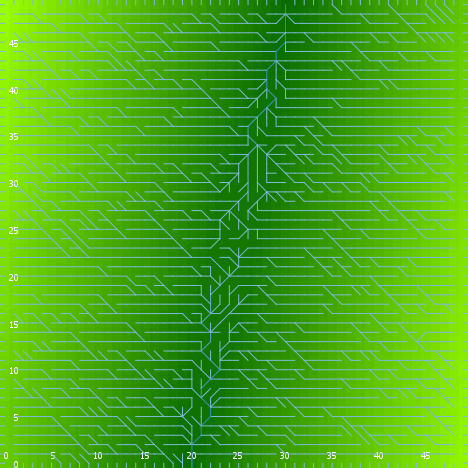

The data file committed next to this chart (first rows):
export-world data (NetLogo 6.0.4)
land_04_withSoilProperties.nlogo
05/10/2020 12:24:27:959 +0100
RANDOM STATE
0 0 -1727483681 251 -0.18187304668673018…
GLOBALS
min-pxcor, max-pxcor, min-pycor, max-pycor, perspective, subject, nextIndex, directed-links, ticks, display-mode, elevationdistribution, elev_algorithm-style, elev_featureanglerange, elev_inversioniterations, elev_noise, elev_numdepressions, elev_numprotuberances, elev_numranges, elev_numrifts, elev_rangeaggregation, elev_rangeheight, elev_rangelength, elev_riftaggregation, elev_riftheight
0, 49, 0, 49, 0, nobody, 2600, "UNDIRECTED", -1, "terrain", [13.513741513261685 16.94333545781111 9.…, "C#", 8.452, 1.572, 0.9214, 8, 7, 21, 3, 0.9796, 8.031, 2837, 0.6184, -21.22
TURTLES
who, color, heading, xcor, ycor, shape, label, label-color, breed, hidden?, size, pen-size, pen-mode, numpoints
0, 15, 335, 33, 22, "default", "", 9.9, {breed flowholders}, true, 1, 1, "up", 
1, 5, 308, 13, 23, "default", "", 9.9, {breed flowholders}, true, 1, 1, "up", 
2, 65, 59, 29, 35, "default", "", 9.9, {breed flowholders}, true, 1, 1, "up", 
3, 15, 132, 33, 10, "default", "", 9.9, {breed flowholders}, true, 1, 1, "up", 
4, 35, 99, 28, 33, "default", "", 9.9, {breed flowholders}, true, 1, 1, "up", 
5, 35, 92, 38, 24, "default", "", 9.9, {breed flowholders}, true, 1, 1, "up", 
6, 5, 16, 42, 34, "default", "", 9.9, {breed flowholders}, true, 1, 1, "up", 
7, 15, 291, 10, 20, "default", "", 9.9, {breed flowholders}, true, 1, 1, "up", 
8, 35, 289, 15, 26, "default", "", 9.9, {breed flowholders}, true, 1, 1, "up", 
9, 35, 24, 35, 43, "default", "", 9.9, {breed flowholders}, true, 1, 1, "up", 
10, 45, 182, 20, 3, "default", "", 9.9, {breed flowholders}, true, 1, 1, "up", 
11, 5, 80, 14, 31, "default", "", 9.9, {breed flowholders}, true, 1, 1, "up", 
12, 75, 71, 44, 26, "default", "", 9.9, {breed flowholders}, true, 1, 1, "up", 
13, 5, 154, 43, 34, "default", "", 9.9, {breed flowholders}, true, 1, 1, "up", 
14, 125, 292, 14, 17, "default", "", 9.9, {breed flowholders}, true, 1, 1, "up", 
15, 55, 64, 45, 11, "default", "", 9.9, {breed flowholders}, true, 1, 1, "up", 
16, 97, 270, 0, 33, "line half", "", 9.9, {breed flowholders}, false, 1, 1, "up", 
17, 125, 344, 34, 21, "default", "", 9.9, {breed flowholders}, true, 1, 1, "up", 
18, 95, 122, 9, 7, "default", "", 9.9, {breed flowholders}, true, 1, 1, "up", 
19, 95, 86, 32, 3, "default", "", 9.9, {breed flowholders}, true, 1, 1, "up", 
20, 75, 243, 21, 15, "default", "", 9.9, {breed flowholders}, true, 1, 1, "up", 
21, 5, 58, 14, 6, "default", "", 9.9, {breed flowholders}, true, 1, 1, "up", 
22, 105, 299, 16, 18, "default", "", 9.9, {breed flowholders}, true, 1, 1, "up", 
23, 55, 187, 18, 23, "default", "", 9.9, {breed flowholders}, true, 1, 1, "up", 
24, 75, 71, 10, 3, "default", "", 9.9, {breed flowholders}, true, 1, 1, "up", 
25, 115, 175, 45, 23, "default", "", 9.9, {breed flowholders}, true, 1, 1, "up", 
26, 5, 271, 40, 7, "default", "", 9.9, {breed flowholders}, true, 1, 1, "up", 
27, 135, 134, 7, 36, "default", "", 9.9, {breed flowholders}, true, 1, 1, "up", 
28, 45, 23, 17, 23, "default", "", 9.9, {breed flowholders}, true, 1, 1, "up", 
29, 25, 341, 29, 27, "default", "", 9.9, {breed flowholders}, true, 1, 1, "up", 
30, 105, 90, 26, 14, "default", "", 9.9, {breed flowholders}, true, 1, 1, "up", 
31, 115, 255, 15, 7, "default", "", 9.9, {breed flowholders}, true, 1, 1, "up", 
32, 15, 235, 11, 3, "default", "", 9.9, {breed flowholders}, true, 1, 1, "up", 
33, 25, 174, 16, 17, "default", "", 9.9, {breed flowholders}, true, 1, 1, "up", 
34, 115, 30, 35, 33, "default", "", 9.9, {breed flowholders}, true, 1, 1, "up", 
35, 97, 270, 0, 23, "line half", "", 9.9, {breed flowholders}, false, 1, 1, "up", 
36, 105, 75, 48, 43, "default", "", 9.9, {breed flowholders}, true, 1, 1, "up", 
37, 97, 180, 37, 0, "line half", "", 9.9, {breed flowholders}, false, 1, 1, "up", 
38, 65, 335, 10, 14, "default", "", 9.9, {breed flowholders}, true, 1, 1, "up", 
39, 105, 124, 30, 30, "default", "", 9.9, {breed flowholders}, true, 1, 1, "up", 
40, 105, 137, 40, 26, "default", "", 9.9, {breed flowholders}, true, 1, 1, "up", 
41, 125, 81, 19, 5, "default", "", 9.9, {breed flowholders}, true, 1, 1, "up", 
42, 75, 87, 27, 29, "default", "", 9.9, {breed flowholders}, true, 1, 1, "up", 
43, 55, 182, 15, 19, "default", "", 9.9, {breed flowholders}, true, 1, 1, "up", 
44, 55, 42, 17, 2, "default", "", 9.9, {breed flowholders}, true, 1, 1, "up", 
45, 75, 350, 32, 42, "default", "", 9.9, {breed flowholders}, true, 1, 1, "up", 
46, 75, 148, 44, 2, "default", "", 9.9, {breed flowholders}, true, 1, 1, "up", 
47, 85, 321, 7, 16, "default", "", 9.9, {breed flowholders}, true, 1, 1, "up", 
48, 5, 83, 5, 30, "default", "", 9.9, {breed flowholders}, true, 1, 1, "up", 
49, 125, 49, 37, 35, "default", "", 9.9, {breed flowholders}, true, 1, 1, "up", 
50, 95, 271, 33, 8, "default", "", 9.9, {breed flowholders}, true, 1, 1, "up", 
... 9,925 more rows
